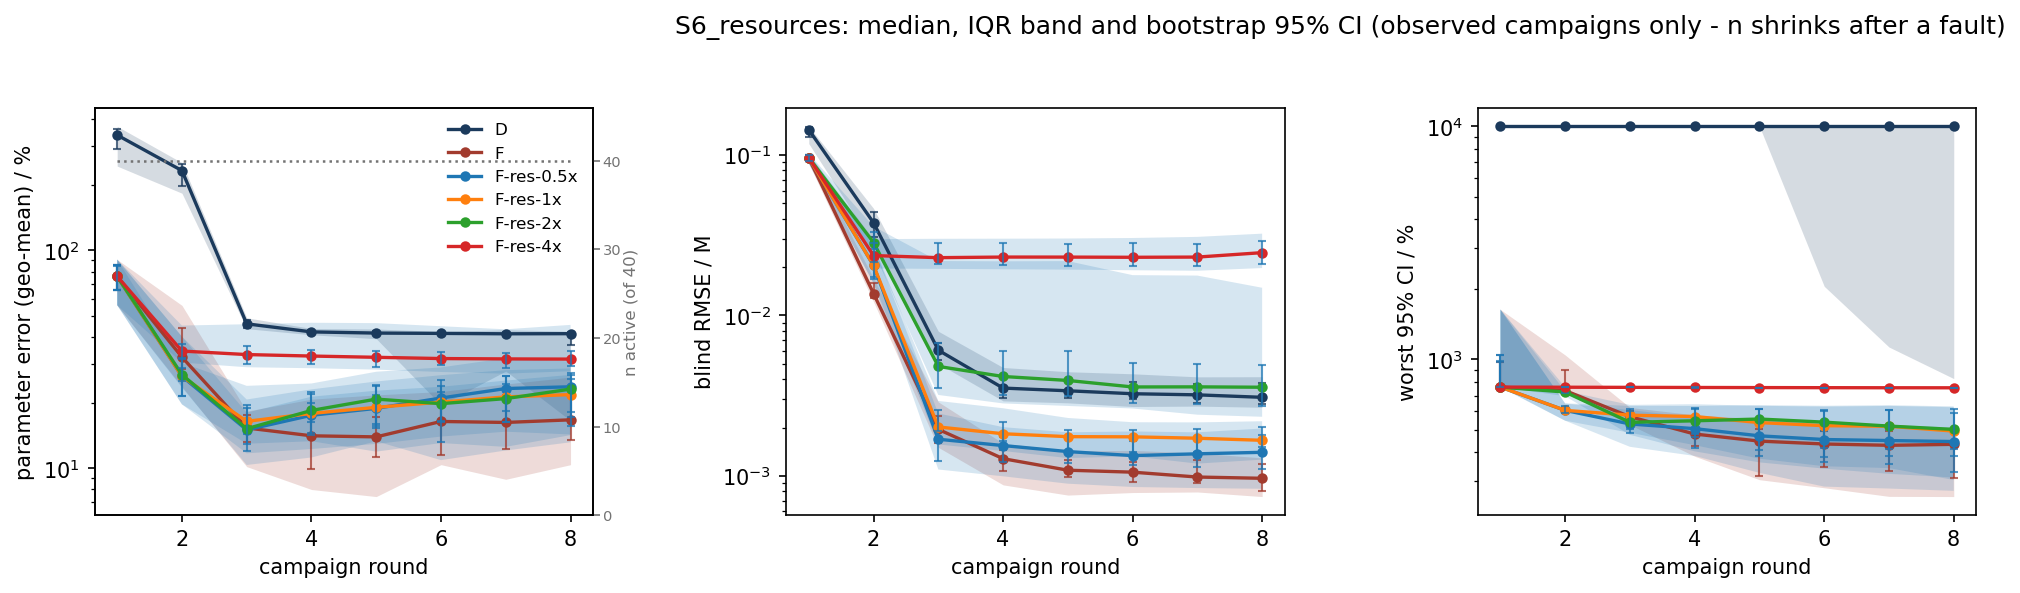

Data behind this chart, as committed beside it:
scenario, strategy, metric, basis, round, n_total, n_observed, n_in_summary, n_faulted_cumulative, median, q25, q75, boot_ci_lo, boot_ci_hi
S6_resources, D, param_err_pct, observed, 1, 40, 40, 40, 0, 338.3, 243.8, 371.2, 291.5, 359.1
S6_resources, D, param_err_pct, observed, 2, 40, 40, 40, 0, 232.5, 183.1, 252.8, 196.8, 248.8
S6_resources, D, param_err_pct, observed, 3, 40, 40, 40, 0, 46.05, 43.75, 49.09, 44.22, 47.92
S6_resources, D, param_err_pct, observed, 4, 40, 40, 40, 0, 42.29, 41.03, 43.85, 41.52, 43.35
S6_resources, D, param_err_pct, observed, 5, 40, 40, 40, 0, 41.77, 39.35, 43.62, 41.18, 42.8
S6_resources, D, param_err_pct, observed, 6, 40, 40, 40, 0, 41.63, 19.53, 42.5, 41.06, 42.02
S6_resources, D, param_err_pct, observed, 7, 40, 40, 40, 0, 41.45, 27.96, 43.27, 40.51, 42.36
S6_resources, D, param_err_pct, observed, 8, 40, 40, 40, 0, 41.5, 16.56, 42.6, 36.82, 42.35
S6_resources, F, param_err_pct, observed, 1, 40, 40, 40, 0, 76.05, 56.08, 90.85, 65.93, 85.33
S6_resources, F, param_err_pct, observed, 2, 40, 40, 40, 0, 32.39, 23.7, 55.98, 28.59, 43.87
S6_resources, F, param_err_pct, observed, 3, 40, 40, 40, 0, 15.33, 10.19, 18.31, 13.24, 17.58
S6_resources, F, param_err_pct, observed, 4, 40, 40, 40, 0, 14.11, 8, 20.78, 9.898, 17.37
S6_resources, F, param_err_pct, observed, 5, 40, 40, 40, 0, 13.95, 7.424, 21.73, 11.25, 17.22
S6_resources, F, param_err_pct, observed, 6, 40, 40, 40, 0, 16.42, 10.4, 22.53, 11.49, 19.74
S6_resources, F, param_err_pct, observed, 7, 40, 40, 40, 0, 16.25, 8.91, 24.39, 12.22, 21.66
S6_resources, F, param_err_pct, observed, 8, 40, 40, 40, 0, 16.7, 10.4, 26.23, 13.46, 23.74
S6_resources, F-res-0.5x, param_err_pct, observed, 1, 40, 40, 40, 0, 76.05, 56.08, 90.85, 65.97, 85.33
S6_resources, F-res-0.5x, param_err_pct, observed, 2, 40, 40, 40, 0, 26.44, 19.67, 40.26, 21.46, 31.89
S6_resources, F-res-0.5x, param_err_pct, observed, 3, 40, 40, 40, 0, 15.02, 11.72, 18.01, 12.97, 16.84
S6_resources, F-res-0.5x, param_err_pct, observed, 4, 40, 40, 40, 0, 17.53, 12.27, 21.32, 14.52, 19.86
S6_resources, F-res-0.5x, param_err_pct, observed, 5, 40, 40, 40, 0, 18.85, 12.94, 22.73, 15.95, 21.64
S6_resources, F-res-0.5x, param_err_pct, observed, 6, 40, 40, 40, 0, 21.03, 13.99, 23.68, 16.38, 22.42
S6_resources, F-res-0.5x, param_err_pct, observed, 7, 40, 40, 40, 0, 23.25, 14.73, 25.29, 16.37, 24.33
S6_resources, F-res-0.5x, param_err_pct, observed, 8, 40, 40, 40, 0, 23.68, 14.31, 26.85, 17.15, 25.77
S6_resources, F-res-1x, param_err_pct, observed, 1, 40, 40, 40, 0, 76.05, 56.08, 90.85, 65.97, 85.33
S6_resources, F-res-1x, param_err_pct, observed, 2, 40, 40, 40, 0, 26.44, 19.67, 40.26, 21.46, 33.44
S6_resources, F-res-1x, param_err_pct, observed, 3, 40, 40, 40, 0, 16.44, 12.98, 20.7, 14.44, 18.83
S6_resources, F-res-1x, param_err_pct, observed, 4, 40, 40, 40, 0, 17.87, 13.32, 23.05, 16.37, 21.98
S6_resources, F-res-1x, param_err_pct, observed, 5, 40, 40, 40, 0, 19.06, 11.93, 25.04, 15.24, 24.06
S6_resources, F-res-1x, param_err_pct, observed, 6, 40, 40, 40, 0, 20.14, 13.06, 26.77, 16.56, 23.98
S6_resources, F-res-1x, param_err_pct, observed, 7, 40, 40, 40, 0, 21.28, 12.55, 28.22, 18.38, 26.59
S6_resources, F-res-1x, param_err_pct, observed, 8, 40, 40, 40, 0, 21.8, 14.21, 28.75, 18.22, 27.37
S6_resources, F-res-2x, param_err_pct, observed, 1, 40, 40, 40, 0, 76.05, 56.08, 90.85, 65.97, 84.74
S6_resources, F-res-2x, param_err_pct, observed, 2, 40, 40, 40, 0, 26.9, 23.5, 30.52, 25.27, 28.96
S6_resources, F-res-2x, param_err_pct, observed, 3, 40, 40, 40, 0, 15.21, 10.37, 23.92, 12.05, 19.53
S6_resources, F-res-2x, param_err_pct, observed, 4, 40, 40, 40, 0, 18.44, 11.22, 24.53, 14.29, 22.39
S6_resources, F-res-2x, param_err_pct, observed, 5, 40, 40, 40, 0, 20.79, 13.32, 27.76, 15.62, 23.95
S6_resources, F-res-2x, param_err_pct, observed, 6, 40, 40, 40, 0, 19.81, 10.91, 29.07, 13.26, 25.42
S6_resources, F-res-2x, param_err_pct, observed, 7, 40, 40, 40, 0, 20.9, 12.08, 32.04, 16.33, 26.55
S6_resources, F-res-2x, param_err_pct, observed, 8, 40, 40, 40, 0, 23.11, 13.17, 30.94, 15.71, 26.71
S6_resources, F-res-4x, param_err_pct, observed, 1, 40, 40, 40, 0, 76.05, 56.08, 90.85, 65.97, 85.33
S6_resources, F-res-4x, param_err_pct, observed, 2, 40, 40, 40, 0, 34.54, 30.59, 45.22, 32.16, 37.28
S6_resources, F-res-4x, param_err_pct, observed, 3, 40, 40, 40, 0, 33.29, 29.11, 45.87, 30.08, 36.39
S6_resources, F-res-4x, param_err_pct, observed, 4, 40, 40, 40, 0, 32.77, 28.81, 46.58, 30.19, 34.97
S6_resources, F-res-4x, param_err_pct, observed, 5, 40, 40, 40, 0, 32.34, 28.39, 46.4, 29.15, 34.5
S6_resources, F-res-4x, param_err_pct, observed, 6, 40, 40, 40, 0, 31.91, 27.69, 44.91, 29.7, 34.3
S6_resources, F-res-4x, param_err_pct, observed, 7, 40, 40, 40, 0, 31.79, 27.21, 43.47, 29, 33.8
S6_resources, F-res-4x, param_err_pct, observed, 8, 40, 40, 40, 0, 31.72, 27.92, 45.56, 29.46, 34.65
S6_resources, D, blind_rmse_M, observed, 1, 40, 40, 40, 0, 0.1436, 0.1176, 0.1507, 0.1293, 0.1495
S6_resources, D, blind_rmse_M, observed, 2, 40, 40, 40, 0, 0.03776, 0.02759, 0.04639, 0.03067, 0.04432
S6_resources, D, blind_rmse_M, observed, 3, 40, 40, 40, 0, 0.006065, 0.004999, 0.007959, 0.005264, 0.006714
S6_resources, D, blind_rmse_M, observed, 4, 40, 40, 40, 0, 0.003522, 0.002931, 0.004734, 0.003045, 0.004135
S6_resources, D, blind_rmse_M, observed, 5, 40, 40, 40, 0, 0.003388, 0.00285, 0.004453, 0.00306, 0.003841
S6_resources, D, blind_rmse_M, observed, 6, 40, 40, 40, 0, 0.003248, 0.002703, 0.004324, 0.002994, 0.003837
S6_resources, D, blind_rmse_M, observed, 7, 40, 40, 40, 0, 0.003196, 0.002719, 0.004138, 0.002836, 0.003719
S6_resources, D, blind_rmse_M, observed, 8, 40, 40, 40, 0, 0.003085, 0.002674, 0.004146, 0.002802, 0.003777
S6_resources, F, blind_rmse_M, observed, 1, 40, 40, 40, 0, 0.09601, 0.08846, 0.1018, 0.09167, 0.1002
S6_resources, F, blind_rmse_M, observed, 2, 40, 40, 40, 0, 0.01367, 0.01215, 0.01702, 0.01282, 0.01584
S6_resources, F, blind_rmse_M, observed, 3, 40, 40, 40, 0, 0.001948, 0.001504, 0.002887, 0.001602, 0.002352
S6_resources, F, blind_rmse_M, observed, 4, 40, 40, 40, 0, 0.001279, 0.0008781, 0.001595, 0.001074, 0.001454
... 84 more rows
